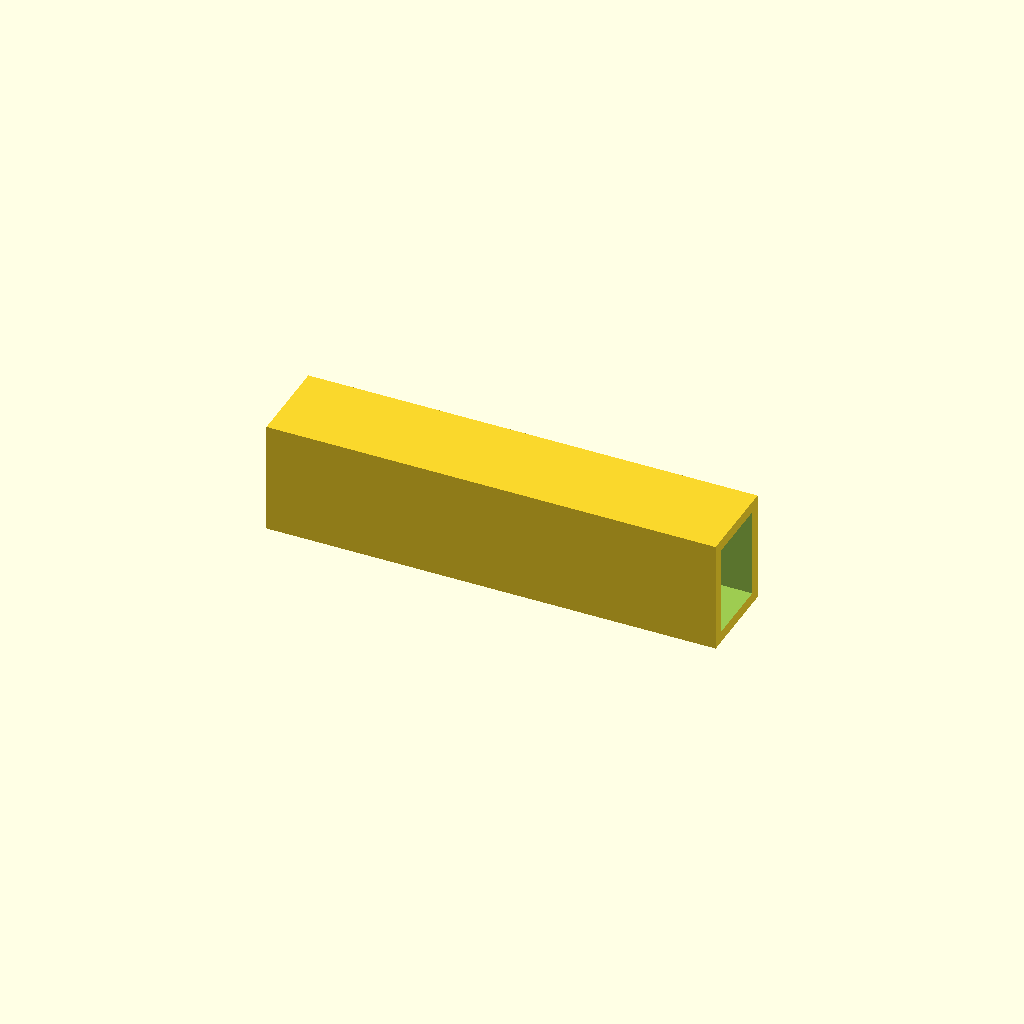
Cell 1: rendered with the file's own defaults.
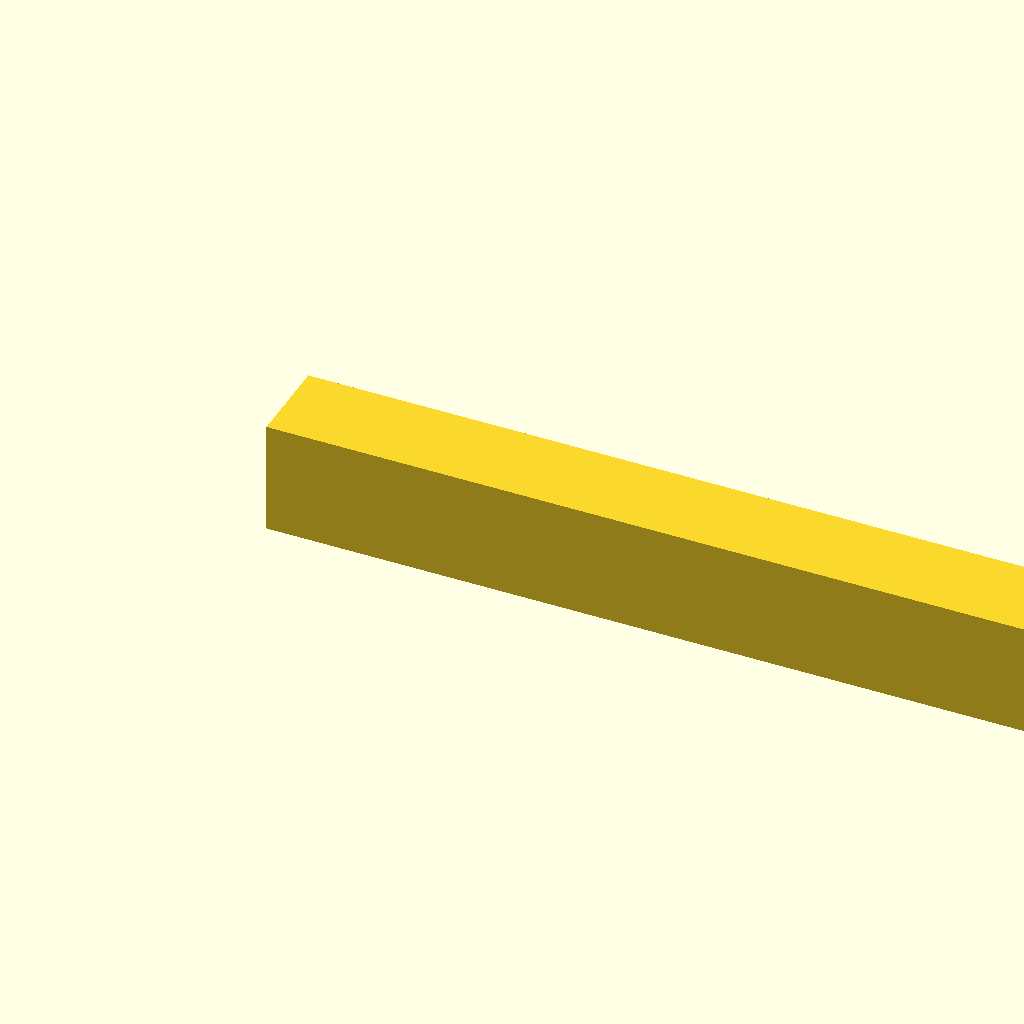
Cell 2: the same model with beam_l = 400.
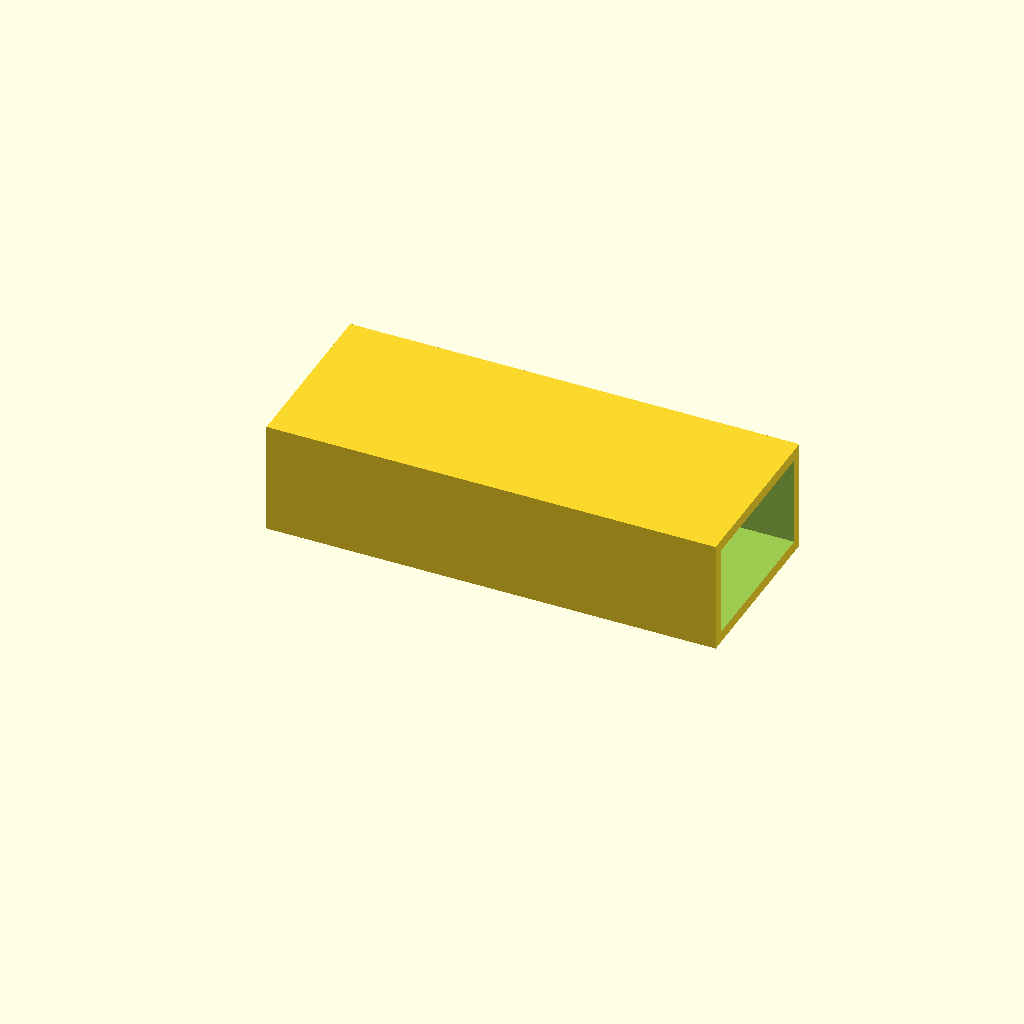
Cell 3: beam_w = 80 (everything else at default).
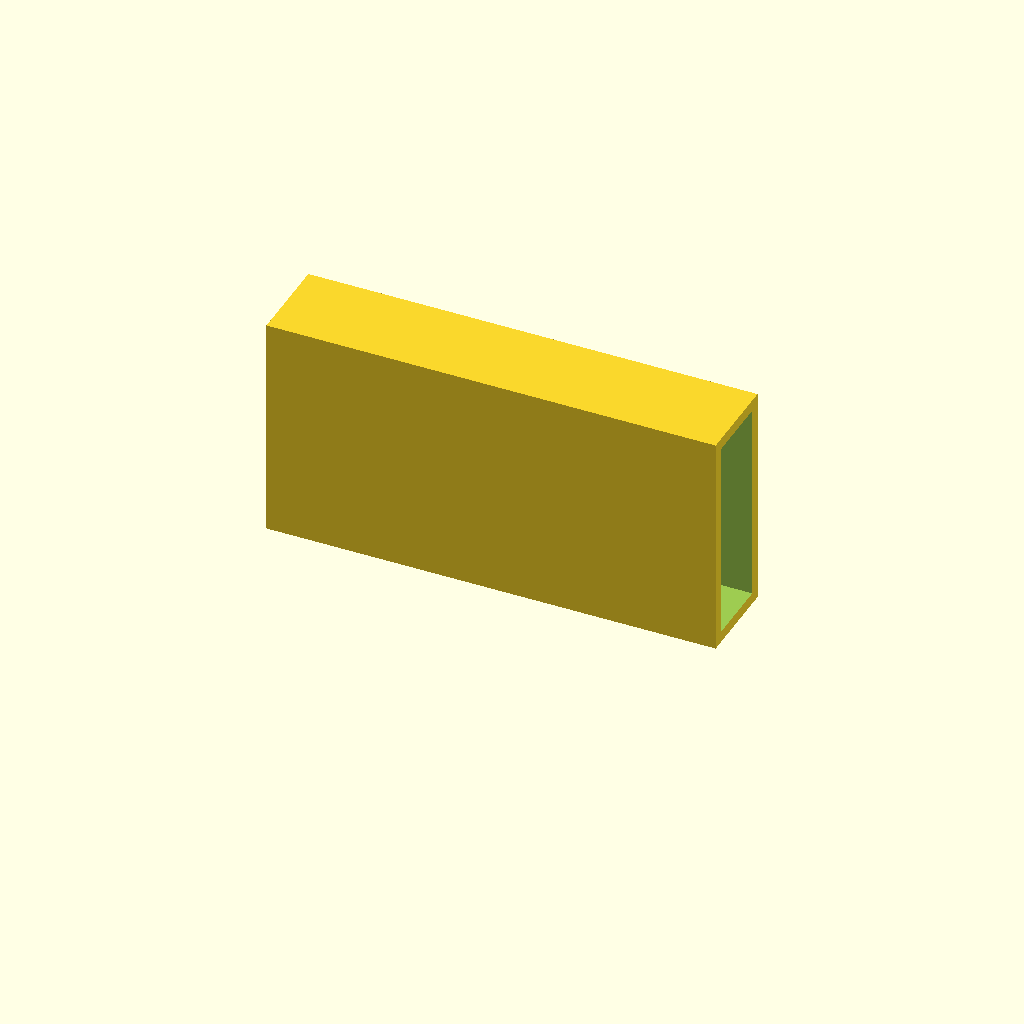
Cell 4: beam_h = 100 (everything else at default).
All cells are drawn from one camera (rotation 55°, 0°, 25°, orthographic, colour scheme Cornfield), so only the parameter changes between them.
Source of the model, optional_data/data/scale1/largestruc/part_0192.scad:
$fn = 32;

// ----------------------------------------------------------------------
// Box beam: 200-250 mm hollow beam
// ----------------------------------------------------------------------

// --- parameters (mm) ---
beam_l = 200;             // beam length, X
beam_w = 40;              // beam width, Y
beam_h = 50;              // beam height, Z
wall = 5;                 // wall thickness
fit_tol = 0.05;           // tolerance for press fits, mm
free_tol = 0.2;           // tolerance for clearance fits, mm

difference() {
  cube([beam_l, beam_w, beam_h]);
  translate([-1, wall, wall])
    cube([beam_l + 2, beam_w - 2 * wall, beam_h - 2 * wall]);
}
Customizer parameters (derived from the source; name, type, default, range or options):
beam_l: number, default 200
beam_w: number, default 40
beam_h: number, default 50
wall: number, default 5
fit_tol: number, default 0.05
free_tol: number, default 0.2
